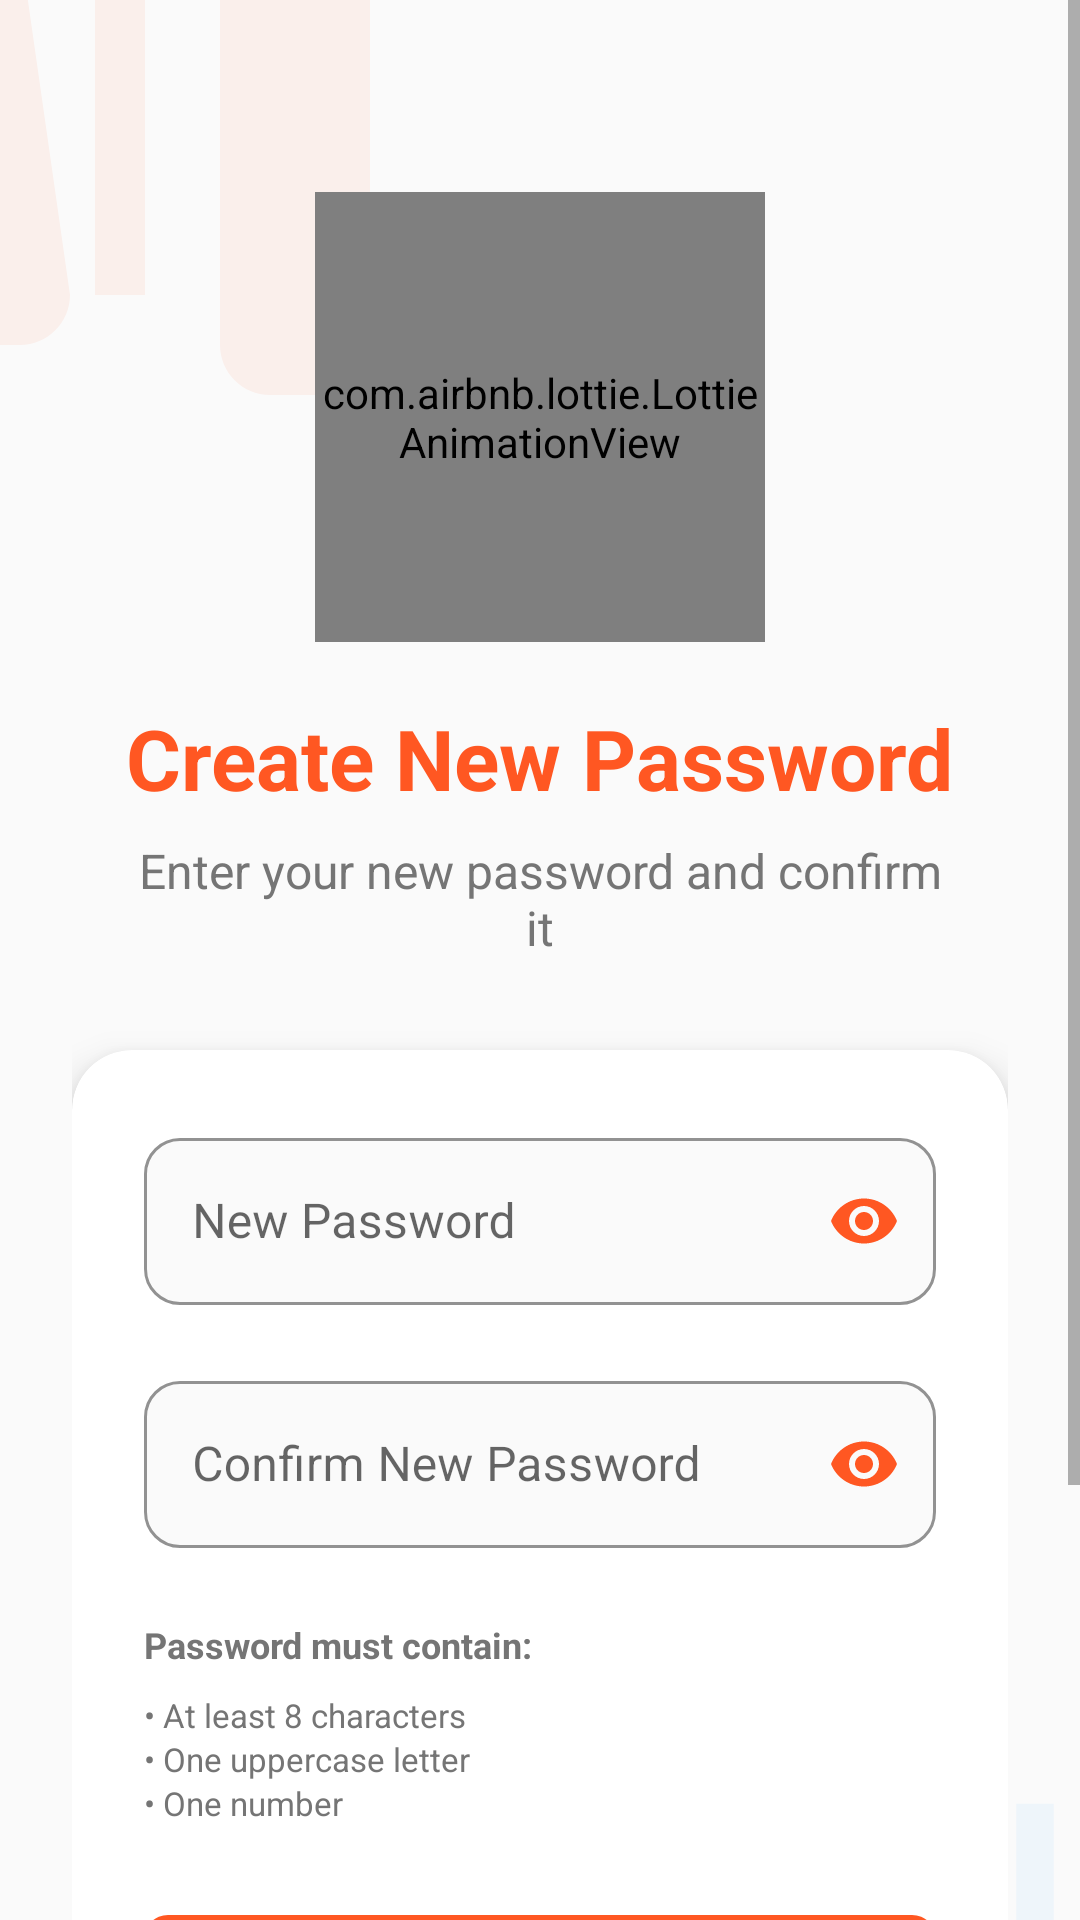

Write the Android layout XML for this screen, with the resource values it uses.
<!-- AndroidManifest.xml: application theme AppTheme.NoActionBar -->
<!-- res/layout/activity_reset_password.xml -->
<?xml version="1.0" encoding="utf-8"?>
<androidx.coordinatorlayout.widget.CoordinatorLayout xmlns:android="http://schemas.android.com/apk/res/android"
    xmlns:app="http://schemas.android.com/apk/res-auto"
    xmlns:tools="http://schemas.android.com/tools"
    android:id="@+id/main"
    android:layout_width="match_parent"
    android:layout_height="match_parent"
    android:background="@color/colorBackground"
    tools:context=".ResetPassword">

    
    <ImageView
        android:layout_width="200dp"
        android:layout_height="200dp"
        android:src="@drawable/ic_barbell"
        app:tint="@color/colorPrimaryLight"
        android:alpha="0.1"
        android:layout_gravity="top|start"
        android:translationY="-60dp"
        android:translationX="-60dp" />

    <ImageView
        android:layout_width="150dp"
        android:layout_height="150dp"
        android:src="@drawable/ic_barbell"
        app:tint="@color/colorSecondaryLight"
        android:alpha="0.08"
        android:layout_gravity="bottom|end"
        android:translationY="80dp"
        android:translationX="60dp" />

    <ScrollView
        android:layout_width="match_parent"
        android:layout_height="match_parent"
        android:fadingEdgeLength="50dp"
        android:overScrollMode="never">

        <LinearLayout
            android:layout_width="match_parent"
            android:layout_height="wrap_content"
            android:orientation="vertical"
            android:padding="24dp">

            
            <LinearLayout
                android:layout_width="match_parent"
                android:layout_height="wrap_content"
                android:orientation="vertical"
                android:gravity="center"
                android:layout_marginTop="40dp"
                android:layout_marginBottom="30dp">

                
                <com.airbnb.lottie.LottieAnimationView
                    android:id="@+id/resetPasswordAnimation"
                    android:layout_width="150dp"
                    android:layout_height="150dp"
                    app:lottie_rawRes="@raw/reset_password_animation"
                    app:lottie_autoPlay="true"
                    app:lottie_loop="true"
                    app:lottie_speed="1.0"
                    android:layout_marginBottom="20dp" />

                <TextView
                    android:layout_width="wrap_content"
                    android:layout_height="wrap_content"
                    android:text="Create New Password"
                    android:textSize="28sp"
                    android:textStyle="bold"
                    android:textColor="@color/colorPrimary"
                    android:layout_marginBottom="8dp" />

                <TextView
                    android:layout_width="wrap_content"
                    android:layout_height="wrap_content"
                    android:text="Enter your new password and confirm it"
                    android:textSize="16sp"
                    android:textColor="@color/colorTextSecondary"
                    android:gravity="center"
                    android:paddingStart="20dp"
                    android:paddingEnd="20dp" />

            </LinearLayout>

            
            <androidx.cardview.widget.CardView
                android:layout_width="match_parent"
                android:layout_height="wrap_content"
                app:cardCornerRadius="20dp"
                app:cardElevation="8dp"
                app:cardBackgroundColor="@color/colorSurface"
                android:layout_marginBottom="24dp">

                <LinearLayout
                    android:layout_width="match_parent"
                    android:layout_height="wrap_content"
                    android:orientation="vertical"
                    android:padding="24dp">

                    
                    <com.google.android.material.textfield.TextInputLayout
                        android:layout_width="match_parent"
                        android:layout_height="wrap_content"
                        android:layout_marginBottom="20dp"
                        style="@style/TextInputLayoutStyle"
                        app:startIconDrawable="@drawable/ic_lock"
                        app:startIconTint="@color/colorPrimary"
                        app:endIconMode="password_toggle"
                        app:endIconTint="@color/colorPrimary"
                        app:errorIconTint="@color/colorError">

                        <com.google.android.material.textfield.TextInputEditText
                            android:id="@+id/etResetPassword"
                            android:layout_width="match_parent"
                            android:layout_height="wrap_content"
                            android:hint="New Password"
                            android:textSize="16sp"
                            android:inputType="textPassword"
                            android:maxLines="1"
                            android:singleLine="true" />

                    </com.google.android.material.textfield.TextInputLayout>

                    
                    <com.google.android.material.textfield.TextInputLayout
                        android:layout_width="match_parent"
                        android:layout_height="wrap_content"
                        android:layout_marginBottom="24dp"
                        style="@style/TextInputLayoutStyle"
                        app:startIconDrawable="@drawable/ic_lock"
                        app:startIconTint="@color/colorPrimary"
                        app:endIconMode="password_toggle"
                        app:endIconTint="@color/colorPrimary"
                        app:errorIconTint="@color/colorError">

                        <com.google.android.material.textfield.TextInputEditText
                            android:id="@+id/etResetConfirmPassword"
                            android:layout_width="match_parent"
                            android:layout_height="wrap_content"
                            android:hint="Confirm New Password"
                            android:textSize="16sp"
                            android:inputType="textPassword"
                            android:maxLines="1"
                            android:singleLine="true" />

                    </com.google.android.material.textfield.TextInputLayout>

                    
                    <TextView
                        android:layout_width="match_parent"
                        android:layout_height="wrap_content"
                        android:text="Password must contain:"
                        android:textSize="12sp"
                        android:textColor="@color/colorTextSecondary"
                        android:textStyle="bold"
                        android:layout_marginBottom="8dp" />

                    <LinearLayout
                        android:layout_width="match_parent"
                        android:layout_height="wrap_content"
                        android:orientation="vertical"
                        android:layout_marginBottom="24dp">

                        <TextView
                            android:id="@+id/tvLengthRequirement"
                            android:layout_width="match_parent"
                            android:layout_height="wrap_content"
                            android:text="• At least 8 characters"
                            android:textSize="11sp"
                            android:textColor="@color/colorTextSecondary" />

                        <TextView
                            android:id="@+id/tvUppercaseRequirement"
                            android:layout_width="match_parent"
                            android:layout_height="wrap_content"
                            android:text="• One uppercase letter"
                            android:textSize="11sp"
                            android:textColor="@color/colorTextSecondary" />

                        <TextView
                            android:id="@+id/tvNumberRequirement"
                            android:layout_width="match_parent"
                            android:layout_height="wrap_content"
                            android:text="• One number"
                            android:textSize="11sp"
                            android:textColor="@color/colorTextSecondary" />

                    </LinearLayout>

                    
                    <com.google.android.material.button.MaterialButton
                        android:id="@+id/btnResetPassword"
                        android:layout_width="match_parent"
                        android:layout_height="56dp"
                        style="@style/PrimaryButton"
                        android:text="Reset Password"
                        android:textSize="18sp"
                        android:layout_marginBottom="16dp"
                        app:icon="@drawable/ic_refresh"
                        app:iconTint="@android:color/white"
                        app:iconGravity="textEnd" />

                </LinearLayout>

            </androidx.cardview.widget.CardView>

            
            <LinearLayout
                android:layout_width="match_parent"
                android:layout_height="wrap_content"
                android:orientation="horizontal"
                android:gravity="center"
                android:padding="16dp">

                <TextView
                    android:layout_width="wrap_content"
                    android:layout_height="wrap_content"
                    android:text="Remember your password?"
                    android:textSize="14sp"
                    android:textColor="@color/colorTextSecondary" />

                <TextView
                    android:id="@+id/txtBackToLogin"
                    android:layout_width="wrap_content"
                    android:layout_height="wrap_content"
                    android:text=" Sign In"
                    android:textSize="14sp"
                    android:textStyle="bold"
                    android:textColor="@color/colorPrimary"
                    android:paddingStart="4dp"
                    android:clickable="true"
                    android:focusable="true"
                    android:background="?attr/selectableItemBackgroundBorderless" />

            </LinearLayout>

        </LinearLayout>

    </ScrollView>

</androidx.coordinatorlayout.widget.CoordinatorLayout>
<!-- resources referenced by this layout -->
<resources>
  <color name="colorBackground">#FAFAFA</color>
  <color name="colorError">#F44336</color>
  <color name="colorPrimary">#FF5722</color>
  <color name="colorPrimaryLight">#FF8A65</color>
  <color name="colorSecondaryLight">#64B5F6</color>
  <color name="colorSurface">#FFFFFF</color>
  <color name="colorTextSecondary">#757575</color>
  <!-- drawable ic_barbell (drawable) -->
  <vector xmlns:android="http://schemas.android.com/apk/res/android"
      android:width="24dp"
      android:height="24dp"
      android:viewportWidth="24"
      android:viewportHeight="24">
      <path
          android:fillColor="@android:color/white"
          android:pathData="M6,5L4,5v14c0,1.1 0.9,2 2,2h2c1.1,0 2,-0.9 2,-2L8,5L6,5zM20,5h-2c-1.1,0 -2,0.9 -2,2v14c0,1.1 0.9,2 2,2h2c1.1,0 2,-0.9 2,-2L22,7c0,-1.1 -0.9,-2 -2,-2zM13,5h-2v14h2z"/>
  </vector>
  <style name="PrimaryButton" parent="Widget.MaterialComponents.Button">
          <item name="backgroundTint">@color/colorPrimary</item>
          <item name="android:textColor">@android:color/white</item>
          <item name="cornerRadius">8dp</item>
          <item name="elevation">4dp</item>
          <item name="android:stateListAnimator">@anim/button_state_animator</item>
      </style>
  <style name="TextInputLayoutStyle" parent="Widget.MaterialComponents.TextInputLayout.OutlinedBox">
          <item name="boxCornerRadiusBottomStart">12dp</item>
          <item name="boxCornerRadiusBottomEnd">12dp</item>
          <item name="boxCornerRadiusTopStart">12dp</item>
          <item name="boxCornerRadiusTopEnd">12dp</item>
          <item name="boxStrokeColor">@color/colorPrimary</item>
          <item name="hintTextColor">@color/colorPrimary</item>
          <item name="boxBackgroundColor">@color/colorBackground</item>
      </style>
  <style name="AppTheme.NoActionBar" parent="Theme.MaterialComponents.Light.NoActionBar">
          <item name="windowActionBar">false</item>
          <item name="windowNoTitle">true</item>
      </style>
</resources>
